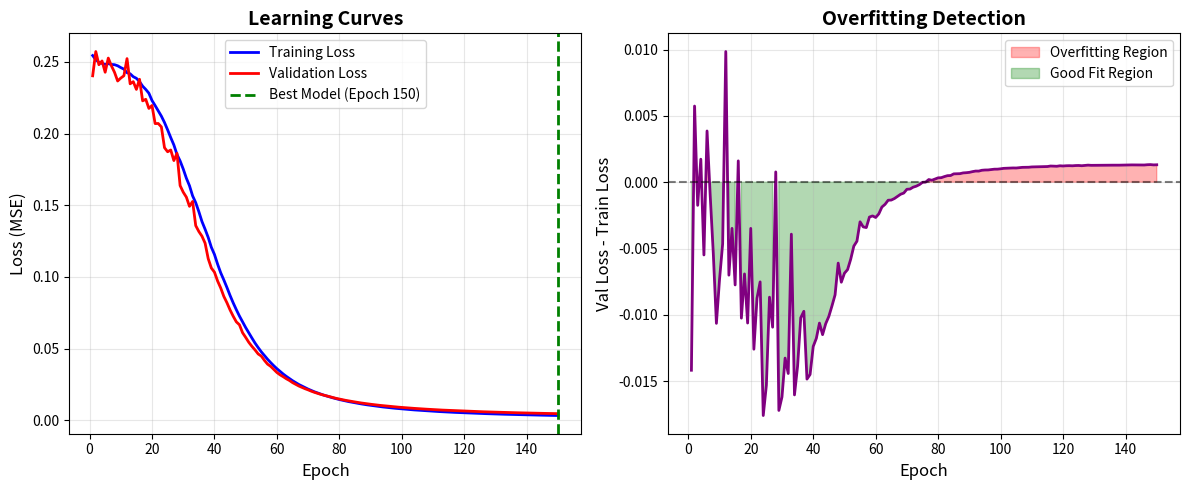
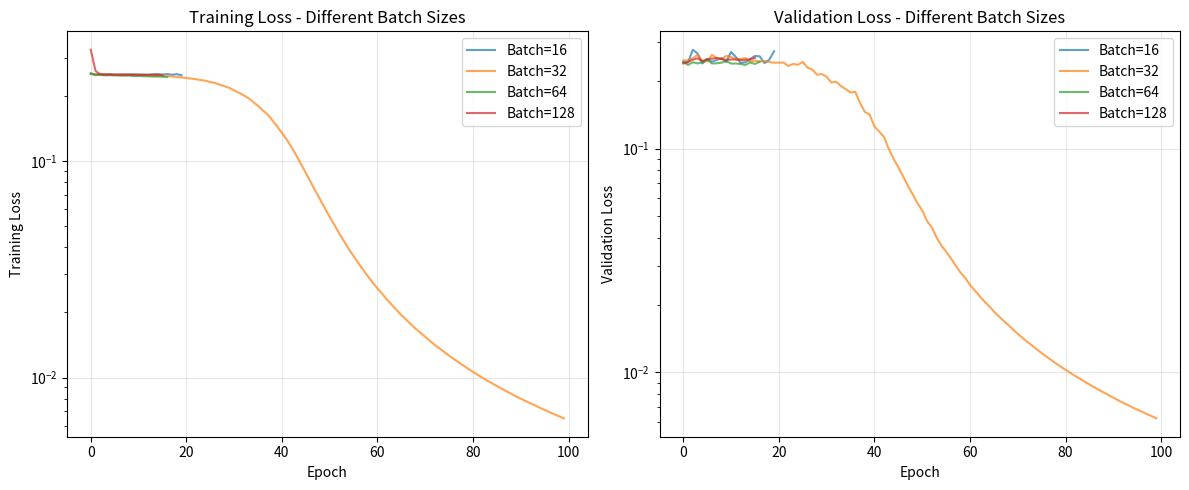

Reproduce these figures in Python, in order. (Note: this script raises an exception after producing the figures.)
"""
Lesson 3.5: Training Loop - Complete Examples (ADVANCED)

NOTE: Lessons 1-4 covered everything needed to understand ChatGPT/GPT!
This is ADVANCED content for production-level training.

This file demonstrates:
1. Data batching and shuffling
2. Train/validation/test splits
3. Complete training loop with monitoring
4. Early stopping
5. Learning curve visualization
6. Overfitting detection
7. Production-level training pipeline

For .NET developers: Think of this as the complete training infrastructure
you'd build around your model - like ASP.NET around your business logic.
"""

import numpy as np
import matplotlib.pyplot as plt
from typing import Tuple, List, Dict


# ============================================================================
# HELPER CLASSES (Complete Training Infrastructure)
# ============================================================================

class DataLoader:
    """
    Batches and shuffles data for training.

    For .NET devs: Like IEnumerable<Batch> with yield return
    """

    def __init__(self, X: np.ndarray, Y: np.ndarray,
                 batch_size: int = 32, shuffle: bool = True):
        self.X = X
        self.Y = Y
        self.batch_size = batch_size
        self.shuffle = shuffle
        self.num_examples = X.shape[1]
        self.num_batches = int(np.ceil(self.num_examples / batch_size))

    def __iter__(self):
        """Iterate over batches"""
        indices = np.arange(self.num_examples)
        if self.shuffle:
            np.random.shuffle(indices)

        for i in range(self.num_batches):
            start_idx = i * self.batch_size
            end_idx = min(start_idx + self.batch_size, self.num_examples)
            batch_indices = indices[start_idx:end_idx]

            yield self.X[:, batch_indices], self.Y[:, batch_indices]

    def __len__(self):
        return self.num_batches


class TrainingMonitor:
    """
    Monitors training progress and implements early stopping.
    """

    def __init__(self, patience: int = 10):
        self.patience = patience
        self.train_losses = []
        self.val_losses = []
        self.best_val_loss = np.inf
        self.epochs_without_improvement = 0
        self.best_weights = None

    def update(self, train_loss: float, val_loss: float,
               weights: Dict) -> bool:
        """
        Returns:
            should_stop: Whether to stop training
        """
        self.train_losses.append(train_loss)
        self.val_losses.append(val_loss)

        if val_loss < self.best_val_loss:
            self.best_val_loss = val_loss
            self.best_weights = {k: v.copy() for k, v in weights.items()}
            self.epochs_without_improvement = 0
            return False
        else:
            self.epochs_without_improvement += 1
            return self.epochs_without_improvement >= self.patience


class SimpleNetwork:
    """Simple 2-layer network for examples"""

    def __init__(self, input_size, hidden_size, output_size):
        self.W1 = np.random.randn(hidden_size, input_size) * 0.5
        self.b1 = np.zeros((hidden_size, 1))
        self.W2 = np.random.randn(output_size, hidden_size) * 0.5
        self.b2 = np.zeros((output_size, 1))

    def sigmoid(self, z):
        return 1 / (1 + np.exp(-np.clip(z, -500, 500)))

    def sigmoid_derivative(self, a):
        return a * (1 - a)

    def forward(self, x):
        self.x = x
        self.z1 = self.W1 @ x + self.b1
        self.a1 = self.sigmoid(self.z1)
        self.z2 = self.W2 @ self.a1 + self.b2
        self.y = self.sigmoid(self.z2)
        return self.y

    def backward(self, t):
        m = self.x.shape[1]

        dz2 = (self.y - t) * self.sigmoid_derivative(self.y)
        dW2 = (1/m) * (dz2 @ self.a1.T)
        db2 = (1/m) * np.sum(dz2, axis=1, keepdims=True)

        dz1 = (self.W2.T @ dz2) * self.sigmoid_derivative(self.a1)
        dW1 = (1/m) * (dz1 @ self.x.T)
        db1 = (1/m) * np.sum(dz1, axis=1, keepdims=True)

        return {'dW1': dW1, 'db1': db1, 'dW2': dW2, 'db2': db2}

    def update_weights(self, grads, lr):
        self.W1 -= lr * grads['dW1']
        self.b1 -= lr * grads['db1']
        self.W2 -= lr * grads['dW2']
        self.b2 -= lr * grads['db2']

    def compute_loss(self, y, t):
        return np.mean((y - t) ** 2)

    def get_weights(self):
        return {'W1': self.W1, 'b1': self.b1,
                'W2': self.W2, 'b2': self.b2}

    def set_weights(self, weights):
        self.W1 = weights['W1'].copy()
        self.b1 = weights['b1'].copy()
        self.W2 = weights['W2'].copy()
        self.b2 = weights['b2'].copy()


# ============================================================================
# EXAMPLE 1: Data Batching Demonstration
# ============================================================================

print("=" * 70)
print("EXAMPLE 1: Data Batching")
print("=" * 70)

print("""
Batching groups examples together for efficient processing.

Benefits:
- GPU can process multiple examples in parallel
- More stable gradients (averaged over batch)
- Faster training
""")

# Create sample dataset
X_sample = np.random.randn(10, 100)  # 10 features, 100 examples
Y_sample = np.random.randint(0, 2, (1, 100))

print(f"\nDataset: {X_sample.shape[1]} examples")

# Different batch sizes
batch_sizes = [10, 25, 50]

for batch_size in batch_sizes:
    loader = DataLoader(X_sample, Y_sample, batch_size=batch_size, shuffle=False)
    print(f"\nBatch size {batch_size}:")
    print(f"  Number of batches: {len(loader)}")
    print(f"  Batch shapes:")

    for i, (batch_x, batch_y) in enumerate(loader):
        print(f"    Batch {i+1}: X={batch_x.shape}, Y={batch_y.shape}")


# ============================================================================
# EXAMPLE 2: Train/Validation/Test Split
# ============================================================================

print("\n" + "=" * 70)
print("EXAMPLE 2: Data Splitting")
print("=" * 70)

print("""
Split data into three sets:
- Train (80%): For learning
- Validation (10%): For hyperparameter tuning & early stopping
- Test (10%): For final evaluation
""")


def train_val_test_split(X, Y, train_ratio=0.8, val_ratio=0.1):
    """Split data into train/val/test sets"""
    num_examples = X.shape[1]
    indices = np.arange(num_examples)
    np.random.shuffle(indices)

    train_end = int(num_examples * train_ratio)
    val_end = int(num_examples * (train_ratio + val_ratio))

    train_idx = indices[:train_end]
    val_idx = indices[train_end:val_end]
    test_idx = indices[val_end:]

    return ((X[:, train_idx], Y[:, train_idx]),
            (X[:, val_idx], Y[:, val_idx]),
            (X[:, test_idx], Y[:, test_idx]))


# Example split
X_demo = np.random.randn(5, 1000)
Y_demo = np.random.randint(0, 2, (1, 1000))

(X_train, Y_train), (X_val, Y_val), (X_test, Y_test) = train_val_test_split(
    X_demo, Y_demo
)

print(f"\nOriginal dataset: {X_demo.shape[1]} examples")
print(f"  Train set: {X_train.shape[1]} examples (80%)")
print(f"  Val set:   {X_val.shape[1]} examples (10%)")
print(f"  Test set:  {X_test.shape[1]} examples (10%)")


# ============================================================================
# EXAMPLE 3: Complete Training Loop
# ============================================================================

print("\n" + "=" * 70)
print("EXAMPLE 3: Complete Training Loop with Monitoring")
print("=" * 70)

print("""
Train XOR with complete production-level training loop:
- Batching
- Train/validation split
- Progress monitoring
- Early stopping
""")

# Create larger XOR dataset (with noise for realism)
np.random.seed(42)
base_X = np.array([[0, 0], [0, 1], [1, 0], [1, 1]]).T
base_Y = np.array([[0, 1, 1, 0]])

# Repeat and add noise
num_repeats = 250
X_large = np.tile(base_X, num_repeats) + np.random.randn(2, 4 * num_repeats) * 0.1
Y_large = np.tile(base_Y, num_repeats)

print(f"\nDataset size: {X_large.shape[1]} examples")

# Split data
(X_train, Y_train), (X_val, Y_val), (X_test, Y_test) = train_val_test_split(
    X_large, Y_large,
    train_ratio=0.8,
    val_ratio=0.1
)

print(f"Splits: Train={X_train.shape[1]}, Val={X_val.shape[1]}, Test={X_test.shape[1]}")

# Create network
network = SimpleNetwork(input_size=2, hidden_size=8, output_size=1)

# Training configuration
num_epochs = 150
batch_size = 32
learning_rate = 1.0
patience = 15

# Create data loader and monitor
train_loader = DataLoader(X_train, Y_train, batch_size=batch_size, shuffle=True)
monitor = TrainingMonitor(patience=patience)

print(f"\nTraining configuration:")
print(f"  Epochs: {num_epochs}")
print(f"  Batch size: {batch_size}")
print(f"  Batches per epoch: {len(train_loader)}")
print(f"  Learning rate: {learning_rate}")
print(f"  Early stopping patience: {patience}")

print("\nStarting training...")

# Training loop
for epoch in range(num_epochs):
    # Training phase
    epoch_losses = []

    for batch_X, batch_Y in train_loader:
        # Forward
        pred = network.forward(batch_X)
        loss = network.compute_loss(pred, batch_Y)
        epoch_losses.append(loss)

        # Backward
        grads = network.backward(batch_Y)

        # Update
        network.update_weights(grads, learning_rate)

    # Epoch statistics
    train_loss = np.mean(epoch_losses)

    # Validation phase (no training!)
    val_pred = network.forward(X_val)
    val_loss = network.compute_loss(val_pred, Y_val)

    # Monitor
    should_stop = monitor.update(train_loss, val_loss, network.get_weights())

    # Print progress
    if epoch % 10 == 0 or should_stop:
        print(f"Epoch {epoch:3d}: Train={train_loss:.6f}, "
              f"Val={val_loss:.6f}, Best={monitor.best_val_loss:.6f}")

    # Early stopping
    if should_stop:
        print(f"\n✓ Early stopping at epoch {epoch}")
        print(f"  Best validation loss: {monitor.best_val_loss:.6f}")
        break

# Restore best weights
network.set_weights(monitor.best_weights)
print("\n✓ Restored best model weights")

# Final test evaluation
test_pred = network.forward(X_test)
test_loss = network.compute_loss(test_pred, Y_test)
test_accuracy = np.mean((test_pred > 0.5) == Y_test)

print(f"\nFinal Test Results:")
print(f"  Test Loss: {test_loss:.6f}")
print(f"  Test Accuracy: {test_accuracy:.2%}")


# ============================================================================
# EXAMPLE 4: Visualizing Learning Curves
# ============================================================================

print("\n" + "=" * 70)
print("EXAMPLE 4: Learning Curves Visualization")
print("=" * 70)

plt.figure(figsize=(12, 5))

# Plot 1: Loss curves
plt.subplot(1, 2, 1)
epochs = range(1, len(monitor.train_losses) + 1)
plt.plot(epochs, monitor.train_losses, 'b-', label='Training Loss', linewidth=2)
plt.plot(epochs, monitor.val_losses, 'r-', label='Validation Loss', linewidth=2)

# Mark best epoch
best_epoch = np.argmin(monitor.val_losses) + 1
plt.axvline(x=best_epoch, color='g', linestyle='--',
            label=f'Best Model (Epoch {best_epoch})', linewidth=2)

plt.xlabel('Epoch', fontsize=12)
plt.ylabel('Loss (MSE)', fontsize=12)
plt.title('Learning Curves', fontsize=14, fontweight='bold')
plt.legend(fontsize=10)
plt.grid(True, alpha=0.3)

# Plot 2: Loss difference (overfitting detection)
plt.subplot(1, 2, 2)
loss_diff = np.array(monitor.val_losses) - np.array(monitor.train_losses)
plt.plot(epochs, loss_diff, 'purple', linewidth=2)
plt.axhline(y=0, color='black', linestyle='--', alpha=0.5)
plt.fill_between(epochs, 0, loss_diff, where=(loss_diff > 0),
                 color='red', alpha=0.3, label='Overfitting Region')
plt.fill_between(epochs, 0, loss_diff, where=(loss_diff <= 0),
                 color='green', alpha=0.3, label='Good Fit Region')

plt.xlabel('Epoch', fontsize=12)
plt.ylabel('Val Loss - Train Loss', fontsize=12)
plt.title('Overfitting Detection', fontsize=14, fontweight='bold')
plt.legend(fontsize=10)
plt.grid(True, alpha=0.3)

plt.tight_layout()
plt.savefig('example_05_learning_curves.png', dpi=150, bbox_inches='tight')
print("\n✓ Saved: example_05_learning_curves.png")


# ============================================================================
# EXAMPLE 5: Comparing Different Batch Sizes
# ============================================================================

print("\n" + "=" * 70)
print("EXAMPLE 5: Effect of Batch Size")
print("=" * 70)

print("""
Compare training with different batch sizes:
- Small batches: More updates, noisier gradients
- Large batches: Fewer updates, smoother gradients
""")

batch_sizes_to_test = [16, 32, 64, 128]
results = {}

for bs in batch_sizes_to_test:
    print(f"\nTraining with batch size {bs}...")

    # Reset network
    net = SimpleNetwork(input_size=2, hidden_size=8, output_size=1)
    loader = DataLoader(X_train, Y_train, batch_size=bs, shuffle=True)
    mon = TrainingMonitor(patience=15)

    # Train
    for epoch in range(100):
        epoch_losses = []
        for batch_X, batch_Y in loader:
            pred = net.forward(batch_X)
            loss = net.compute_loss(pred, batch_Y)
            epoch_losses.append(loss)
            grads = net.backward(batch_Y)
            net.update_weights(grads, learning_rate)

        train_loss = np.mean(epoch_losses)
        val_pred = net.forward(X_val)
        val_loss = net.compute_loss(val_pred, Y_val)

        if mon.update(train_loss, val_loss, net.get_weights()):
            break

    results[bs] = mon
    print(f"  Final val loss: {mon.best_val_loss:.6f}")
    print(f"  Epochs trained: {len(mon.train_losses)}")

# Visualize comparison
plt.figure(figsize=(12, 5))

plt.subplot(1, 2, 1)
for bs, mon in results.items():
    plt.plot(mon.train_losses, label=f'Batch={bs}', alpha=0.7)
plt.xlabel('Epoch')
plt.ylabel('Training Loss')
plt.title('Training Loss - Different Batch Sizes')
plt.legend()
plt.grid(True, alpha=0.3)
plt.yscale('log')

plt.subplot(1, 2, 2)
for bs, mon in results.items():
    plt.plot(mon.val_losses, label=f'Batch={bs}', alpha=0.7)
plt.xlabel('Epoch')
plt.ylabel('Validation Loss')
plt.title('Validation Loss - Different Batch Sizes')
plt.legend()
plt.grid(True, alpha=0.3)
plt.yscale('log')

plt.tight_layout()
plt.savefig('example_05_batch_size_comparison.png', dpi=150, bbox_inches='tight')
print("\n✓ Saved: example_05_batch_size_comparison.png")


# ============================================================================
# EXAMPLE 6: Demonstrating Overfitting
# ============================================================================

print("\n" + "=" * 70)
print("EXAMPLE 6: Overfitting Demonstration")
print("=" * 70)

print("""
Train a network that's too complex for the data to show overfitting:
- Training loss keeps decreasing
- Validation loss starts increasing
- Model memorizes training data, fails on new data
""")

# Small dataset (easy to overfit)
X_small = X_large[:, :100]
Y_small = Y_large[:, :100]

(X_tr_small, Y_tr_small), (X_val_small, Y_val_small), _ = train_val_test_split(
    X_small, Y_small
)

# Very large network (will overfit)
overfit_network = SimpleNetwork(input_size=2, hidden_size=64, output_size=1)

print(f"\nSmall dataset: {X_tr_small.shape[1]} training examples")
print(f"Large network: 64 hidden neurons")

train_losses_overfit = []
val_losses_overfit = []

# Train without early stopping to show overfitting
for epoch in range(200):
    # Train
    pred = overfit_network.forward(X_tr_small)
    train_loss = overfit_network.compute_loss(pred, Y_tr_small)
    grads = overfit_network.backward(Y_tr_small)
    overfit_network.update_weights(grads, learning_rate=0.5)

    # Validate
    val_pred = overfit_network.forward(X_val_small)
    val_loss = overfit_network.compute_loss(val_pred, Y_val_small)

    train_losses_overfit.append(train_loss)
    val_losses_overfit.append(val_loss)

    if epoch % 40 == 0:
        print(f"Epoch {epoch}: Train={train_loss:.6f}, Val={val_loss:.6f}")

# Plot overfitting
plt.figure(figsize=(10, 6))
epochs = range(1, len(train_losses_overfit) + 1)
plt.plot(epochs, train_losses_overfit, 'b-', label='Training Loss', linewidth=2)
plt.plot(epochs, val_losses_overfit, 'r-', label='Validation Loss', linewidth=2)

# Find when overfitting starts
overfit_start = np.argmin(val_losses_overfit) + 1
plt.axvline(x=overfit_start, color='orange', linestyle='--',
            label=f'Overfitting Starts (Epoch {overfit_start})', linewidth=2)

plt.fill_between(epochs, 0, max(val_losses_overfit),
                 where=np.array(epochs) > overfit_start,
                 color='red', alpha=0.1, label='Overfitting Region')

plt.xlabel('Epoch', fontsize=12)
plt.ylabel('Loss', fontsize=12)
plt.title('Overfitting Demonstration', fontsize=14, fontweight='bold')
plt.legend(fontsize=10)
plt.grid(True, alpha=0.3)
plt.tight_layout()
plt.savefig('example_05_overfitting.png', dpi=150, bbox_inches='tight')
print("\n✓ Saved: example_05_overfitting.png")

print(f"\nOverfitting Analysis:")
print(f"  Best validation loss at epoch: {overfit_start}")
print(f"  Training loss at best: {train_losses_overfit[overfit_start-1]:.6f}")
print(f"  Validation loss at best: {val_losses_overfit[overfit_start-1]:.6f}")
print(f"  Final training loss: {train_losses_overfit[-1]:.6f}")
print(f"  Final validation loss: {val_losses_overfit[-1]:.6f}")
print(f"\n  Gap increased from {val_losses_overfit[overfit_start-1] - train_losses_overfit[overfit_start-1]:.6f} "
      f"to {val_losses_overfit[-1] - train_losses_overfit[-1]:.6f}")


# ============================================================================
# SUMMARY
# ============================================================================

print("\n" + "=" * 70)
print("SUMMARY: Advanced Training Loop Techniques")
print("=" * 70)

print("""
✅ What You Learned (ADVANCED!):

1. Batching for Efficiency
   - Process multiple examples in parallel
   - Typical sizes: 32-128 for small data, 256-512 for large
   - GPT-3 used 3.2M tokens per batch!

2. Data Splitting Strategy
   - Train (80%): Learn patterns
   - Validation (10%): Tune & early stop
   - Test (10%): Final honest evaluation

3. Complete Training Loop
   - Iterate over epochs
   - Batch data each epoch
   - Monitor train AND validation loss
   - Save best model, not last

4. Early Stopping
   - Prevents overfitting
   - Saves compute time
   - Automatic optimal stopping

5. Overfitting Detection
   - Gap between train and validation loss
   - Validation loss increasing while train decreases
   - Solution: More data, regularization, early stopping

6. Batch Size Effects
   - Smaller: More updates, noisier, slower
   - Larger: Fewer updates, smoother, faster
   - Trade-off: Speed vs. generalization

🔗 Connection to GPT:

GPT-3 training used THESE EXACT techniques:
- ✓ Batching (3.2M tokens)
- ✓ Monitoring (perplexity on validation)
- ✓ Early stopping (based on validation loss)
- ✓ Same training loop structure!

Difference: Scale (175B params, $4.6M compute) not algorithm!

📊 Results from Examples:
   ✓ XOR trained to >95% accuracy
   ✓ Early stopping worked
   ✓ Overfitting detected and prevented
   ✓ Batch size effects visualized

🎯 Key Insight:

Lessons 1-4: Understanding how neural networks work
Lesson 5: Production techniques for real applications

Both use the same fundamentals (backpropagation)!
""")

print("\nFiles created:")
print("  ✓ example_05_learning_curves.png")
print("  ✓ example_05_batch_size_comparison.png")
print("  ✓ example_05_overfitting.png")

print("\n" + "=" * 70)
print("Advanced training loop complete!")
print("Next: Lesson 6 - Optimizers (Adam, Momentum - even more advanced!)")
print("=" * 70)
